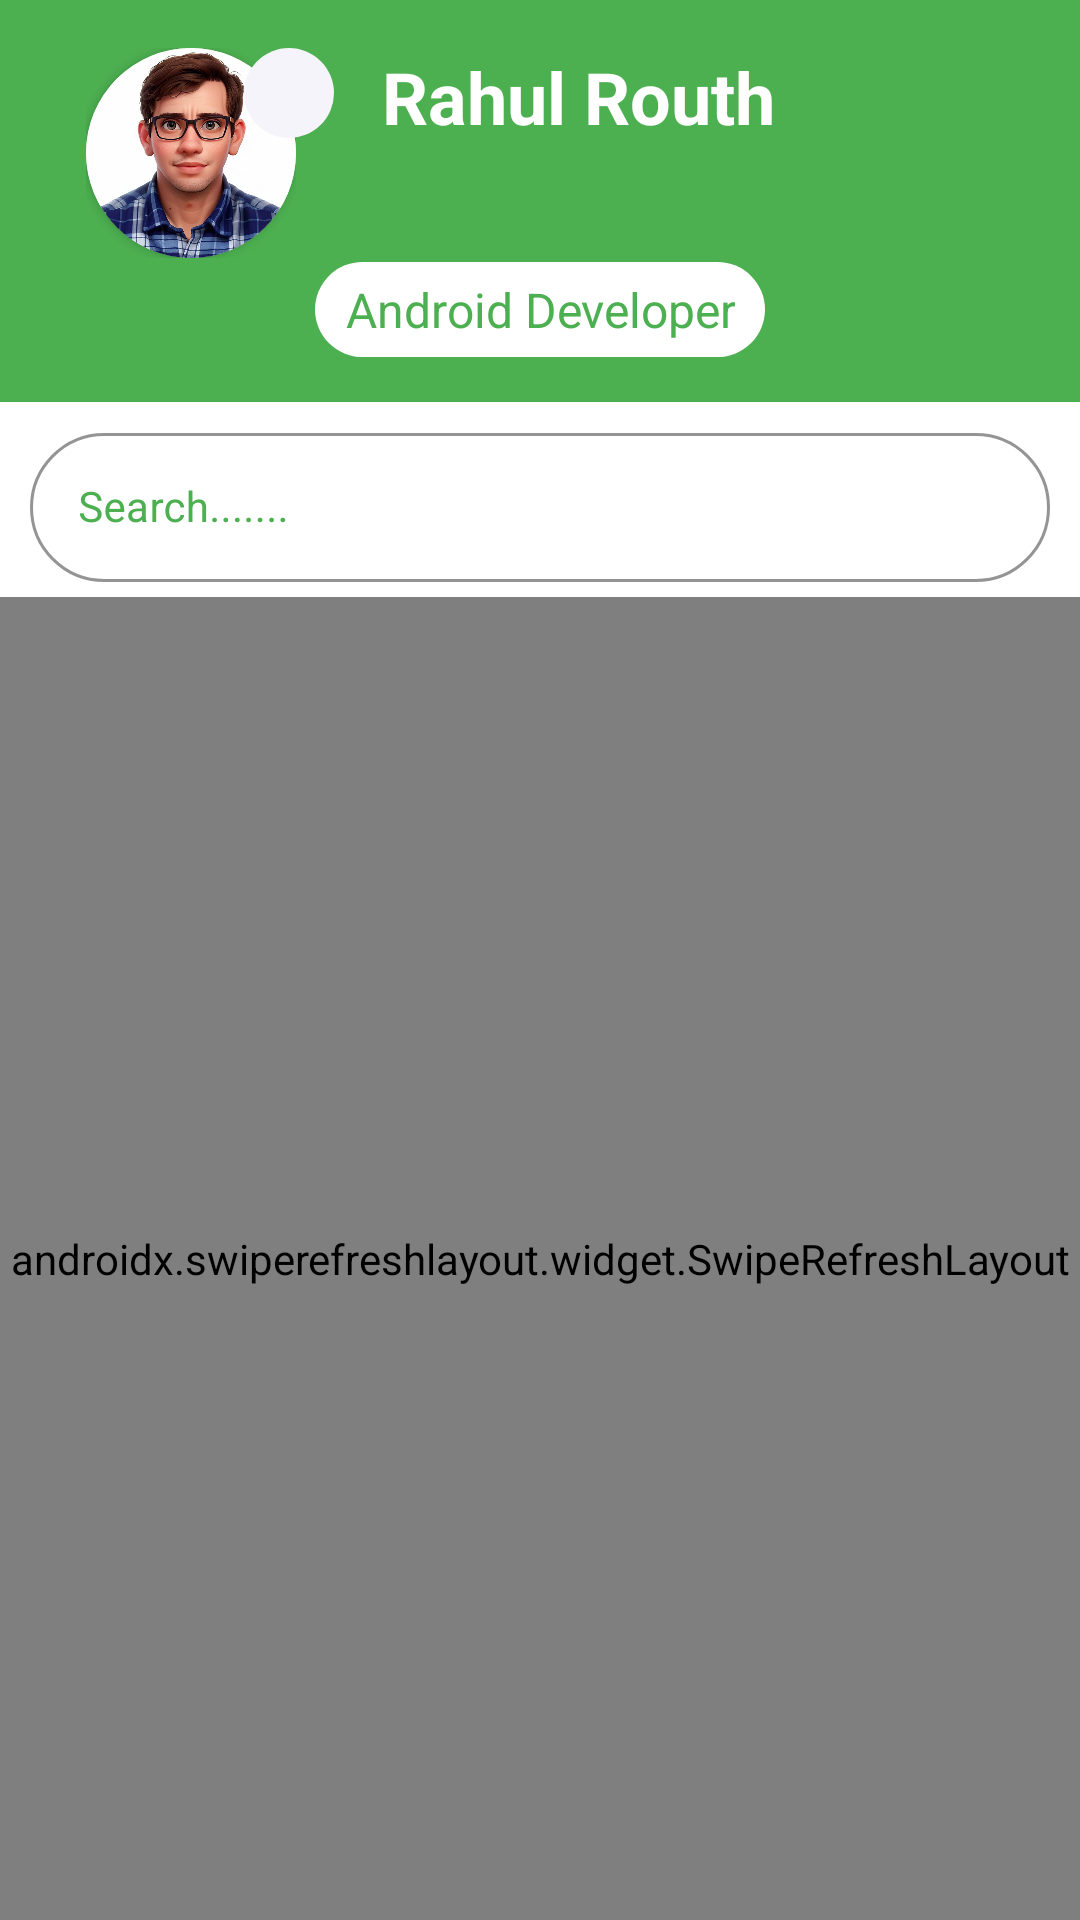

Layout XML and referenced resources for this Android screen:
<!-- AndroidManifest.xml: application theme Theme.RahulTask -->
<!-- res/layout/activity_main.xml -->
<?xml version="1.0" encoding="utf-8"?>
<layout
    xmlns:android="http://schemas.android.com/apk/res/android"
    xmlns:app="http://schemas.android.com/apk/res-auto"
    xmlns:tools="http://schemas.android.com/tools">

    <RelativeLayout
        android:id="@+id/main"
        android:layout_width="match_parent"
        android:layout_height="match_parent"
        tools:context=".activity.MainActivity">

        <LinearLayout
            android:layout_width="match_parent"
            android:layout_height="match_parent"
            android:orientation="vertical">

            <LinearLayout
                android:layout_width="match_parent"
                android:layout_height="wrap_content"
                android:orientation="vertical"
                android:background="@color/green">
                <LinearLayout
                    android:layout_width="match_parent"
                    android:layout_height="wrap_content"
                    android:orientation="horizontal"
                    android:padding="16dp">

                    <RelativeLayout
                        android:layout_width="wrap_content"
                        android:layout_height="wrap_content">

                        <RelativeLayout
                            android:id="@+id/receiver"
                            android:layout_width="wrap_content"
                            android:layout_height="wrap_content"
                            android:layout_alignParentTop="true"
                            android:layout_centerInParent="true">

                            <androidx.cardview.widget.CardView
                                android:id="@+id/profile_image_linear"
                                android:layout_width="70dp"
                                android:layout_height="70dp"
                                app:cardCornerRadius="55dp">

                                <androidx.constraintlayout.widget.ConstraintLayout
                                    android:layout_width="wrap_content"
                                    android:layout_height="wrap_content">
                                    <ImageView
                                        android:id="@+id/image_profile"
                                        android:layout_width="70dp"
                                        android:layout_height="70dp"
                                        android:scaleType="centerCrop"
                                        android:src="@drawable/profile_pic"
                                        tools:ignore="MissingConstraints" />

                                </androidx.constraintlayout.widget.ConstraintLayout>


                            </androidx.cardview.widget.CardView>


                        </RelativeLayout>

                        <RelativeLayout
                            android:id="@+id/upload_photo"
                            android:layout_width="30dp"
                            android:layout_height="30dp"
                            android:layout_marginLeft="-5dp"
                            android:layout_toRightOf="@+id/receiver"
                            android:background="@drawable/profile_circle">

                            <ImageView
                                android:layout_width="20dp"
                                android:layout_height="20dp"
                                android:layout_centerInParent="true"
                                android:src="@drawable/camera" />
                        </RelativeLayout>

                    </RelativeLayout>

                    <TextView
                        android:layout_width="wrap_content"
                        android:layout_height="wrap_content"
                        android:layout_marginStart="16dp"
                        android:text="Rahul Routh"
                        android:textStyle="bold"
                        android:textSize="24sp"
                        android:textColor="@android:color/white" />
                </LinearLayout>

                <TextView
                    android:layout_width="wrap_content"
                    android:layout_height="wrap_content"
                    android:text="Android Developer"
                    android:gravity="center"
                    android:layout_gravity="center"
                    android:textSize="16sp"
                    android:background="@drawable/position_back"
                    android:textColor="@color/green"
                    android:paddingLeft="10dp"
                    android:paddingRight="10dp"
                    android:paddingTop="5dp"
                    android:paddingBottom="5dp"
                    android:layout_marginBottom="15dp"
                    android:layout_marginTop="-15dp"/>

            </LinearLayout>

            <com.google.android.material.textfield.TextInputLayout
                style="@style/Widget.MaterialComponents.TextInputLayout.OutlinedBox"
                android:layout_width="match_parent"
                android:layout_height="55dp"
                android:layout_marginBottom="5dp"
                android:layout_marginRight="10dp"
                android:layout_marginLeft="10dp"
                android:layout_marginTop="5dp"
                android:hint="Search......."
                android:textColorHint="@color/green"
                app:boxCornerRadiusBottomEnd="35dp"
                app:boxCornerRadiusBottomStart="35dp"
                app:boxCornerRadiusTopEnd="35dp"
                app:boxCornerRadiusTopStart="35dp"
                app:boxStrokeColor="@color/light_green"
                app:endIconDrawable="@drawable/profile_pic">

                <com.google.android.material.textfield.TextInputEditText
                    android:id="@+id/search"
                    android:layout_width="match_parent"
                    android:layout_height="wrap_content"
                    android:maxLines="1"
                    android:textSize="14dp" />

            </com.google.android.material.textfield.TextInputLayout>

            <androidx.swiperefreshlayout.widget.SwipeRefreshLayout
                android:id="@+id/swipe_refresh"
                android:layout_width="match_parent"
                android:layout_height="match_parent">
                <androidx.recyclerview.widget.RecyclerView
                    android:id="@+id/recycler_view"
                    android:layout_width="match_parent"
                    android:layout_height="match_parent" />
            </androidx.swiperefreshlayout.widget.SwipeRefreshLayout>


        </LinearLayout>


    </RelativeLayout>

</layout>
<!-- resources referenced by this layout -->
<resources>
  <color name="green">#4CAF50</color>
  <color name="light_green">#664CAF50</color>
  <!-- drawable position_back (drawable) -->
  <?xml version="1.0" encoding="utf-8"?>
  <shape xmlns:android="http://schemas.android.com/apk/res/android"
      android:shape="rectangle" >
  
      <corners android:radius="50dp" />
  
      <solid android:color="@color/white"/>
  
  </shape>
  <!-- drawable profile_circle (drawable) -->
  <?xml version="1.0" encoding="utf-8"?>
  <shape xmlns:android="http://schemas.android.com/apk/res/android"
      android:shape="oval">
      <solid android:color="#F5F4FA"/>
      <size android:width="40dp" android:height="40dp" />
  </shape>
  <!-- drawable profile_pic: jpg bitmap (drawable, 73059 bytes) -->
  <style name="Theme.RahulTask" parent="Theme.MaterialComponents.Light.DarkActionBar">
          
          <item name="colorPrimary">@color/light_green</item>
          <item name="colorPrimaryVariant">@color/green</item>
          <item name="colorOnPrimary">@color/white</item>
          
          
          <item name="android:statusBarColor">?attr/colorPrimaryVariant</item>
          
      </style>
  <color name="white">#FFFFFFFF</color>
</resources>
